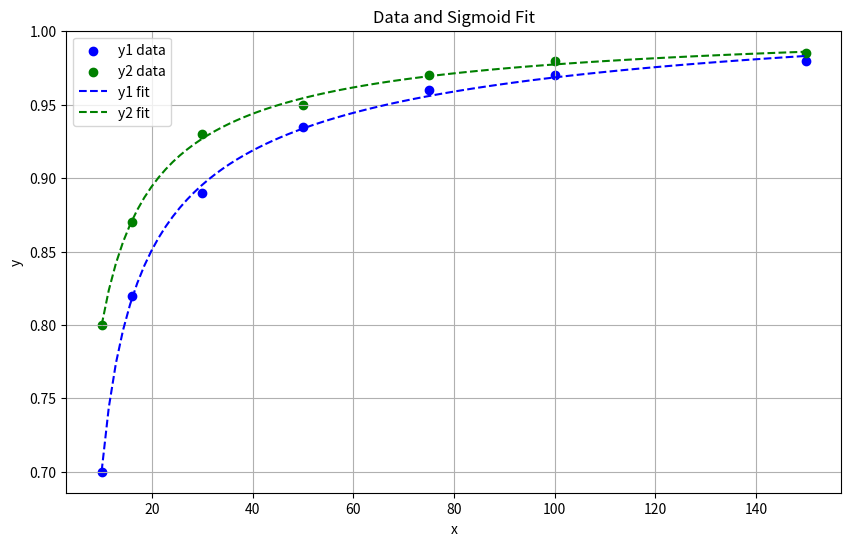

The script that saved this image:
import numpy as np
import matplotlib.pyplot as plt
from scipy.optimize import curve_fit


def main():
    """
    Main function to fit data points to a sigmoid-like function and plot the results.
    It is used in .geo files from gmsh to use a autmatied script depending on the width (x) of the gap.
    The yleft and yright values are the geometric rates in the pooints in the left part and right part of the gap, respectively.
    """
    # Data points
    x = np.array([10, 16, 30, 50, 75, 100, 150])
    yleft = np.array([0.7, 0.82, 0.89, 0.935, 0.96, 0.97, 0.98])
    yright = np.array([0.8, 0.87, 0.93, 0.95, 0.97, 0.98, 0.985])

    # Define a function to fit (sigmoid-like function)
    def sigmoid(x, a, b, c, d):
        return c - a / (x - b) ** d

    # Fit both y1 and y2 using curve fitting
    params_yleft, _ = curve_fit(sigmoid, x, yleft, maxfev=10000)
    params_yright, _ = curve_fit(sigmoid, x, yright, maxfev=10000)

    # Print the parameters for both fits
    print("Parameters for y1 fit:", params_yleft)
    print("Parameters for y2 fit:", params_yright)

    # Generate y-values from the fitted functions
    x_fit = np.linspace(min(x), max(x), 100)
    y1_fit = sigmoid(x_fit, *params_yleft)
    y2_fit = sigmoid(x_fit, *params_yright)

    # Plot the original data and the fitted functions
    plt.figure(figsize=(10, 6))
    plt.scatter(x, yleft, color="blue", label="y1 data")
    plt.scatter(x, yright, color="green", label="y2 data")
    plt.plot(x_fit, y1_fit, color="blue", linestyle="--", label="y1 fit")
    plt.plot(x_fit, y2_fit, color="green", linestyle="--", label="y2 fit")

    plt.xlabel("x")
    plt.ylabel("y")
    plt.title("Data and Sigmoid Fit")
    plt.legend()
    plt.grid(True)
    plt.show()


if __name__ == "__main__":
    main()
